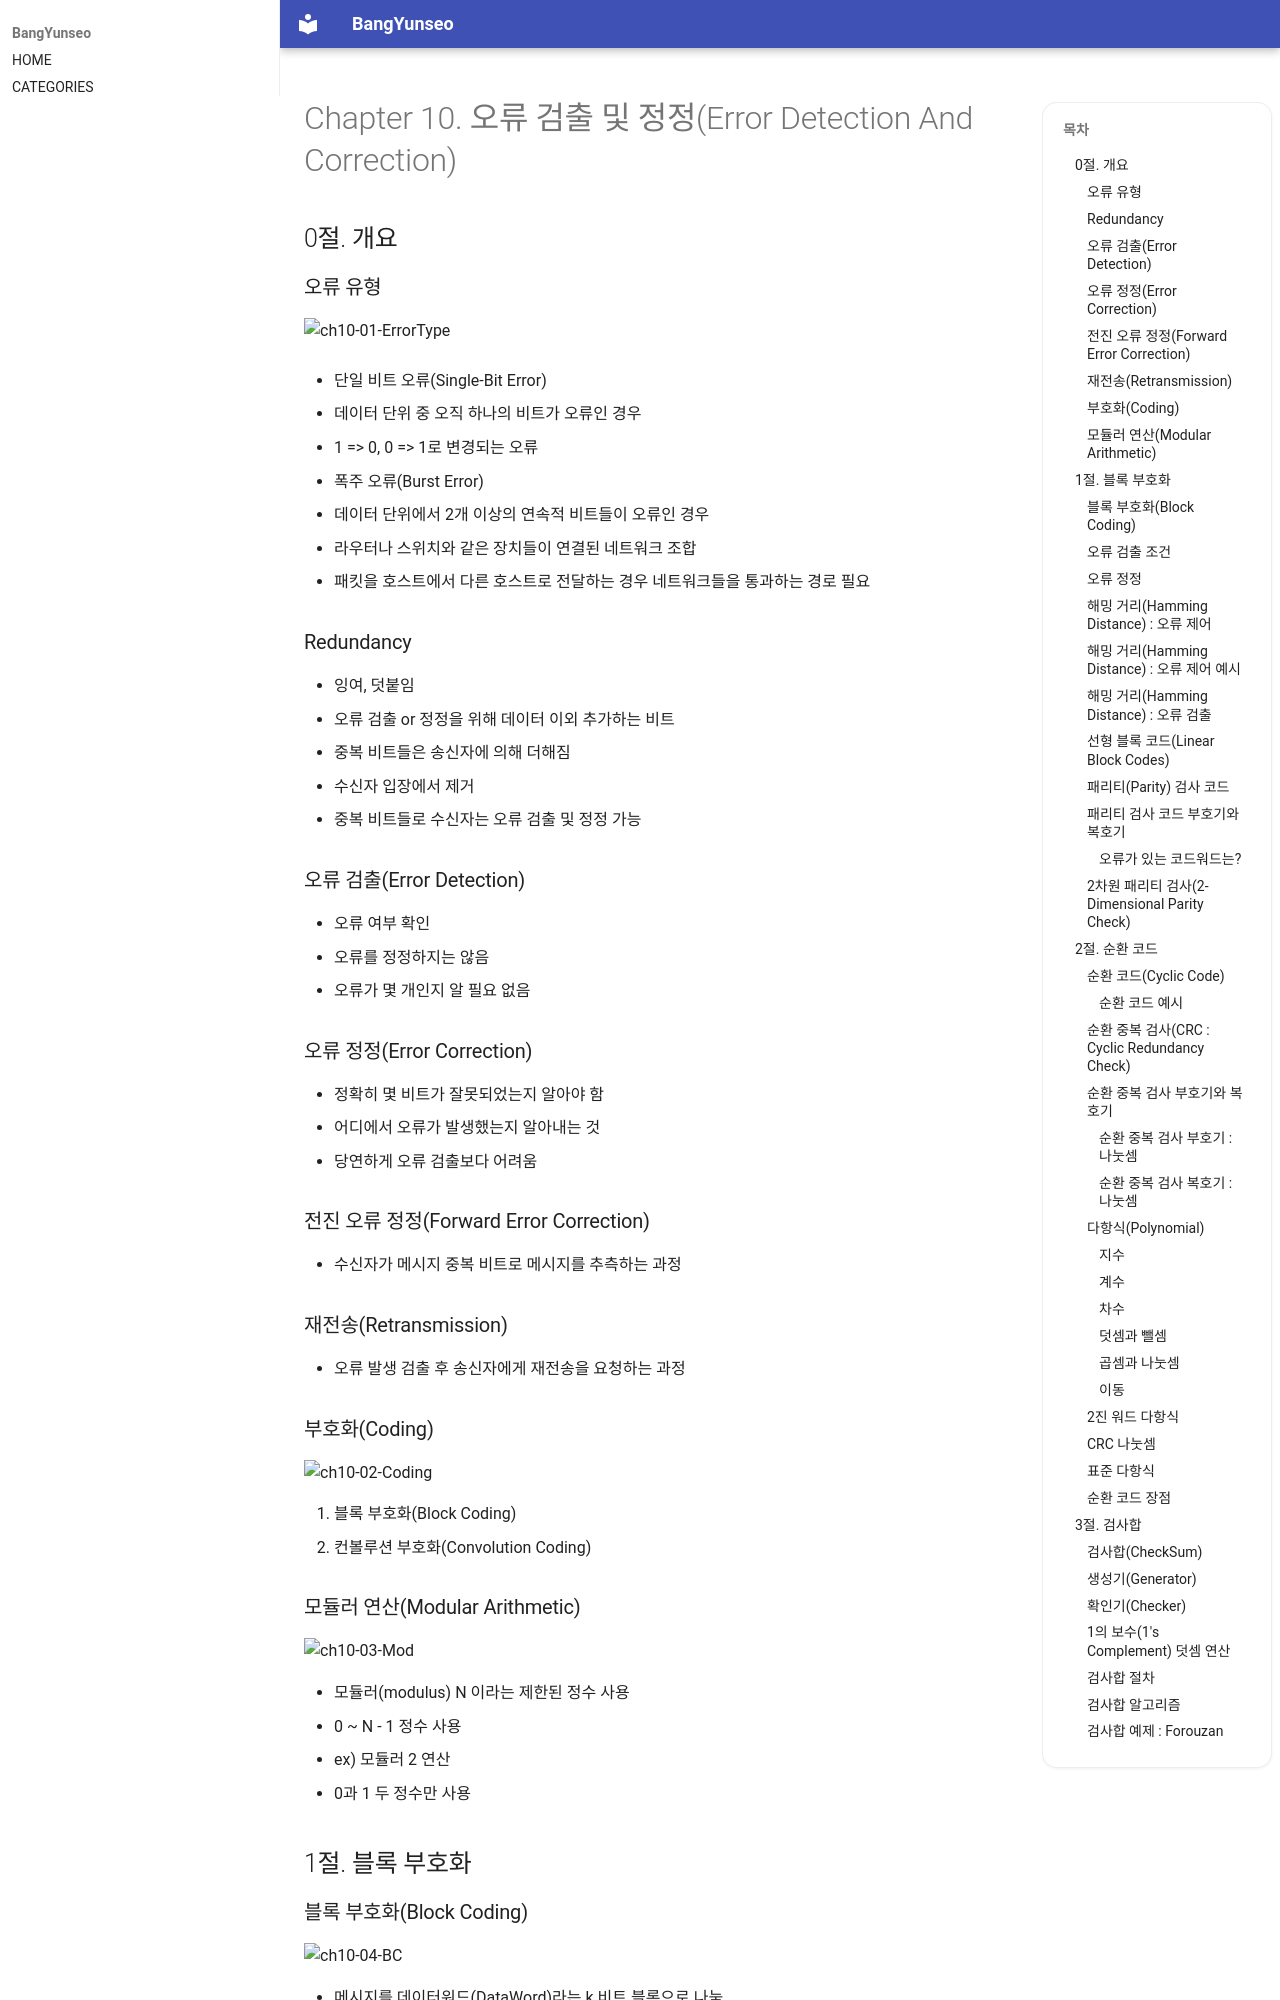

repository: BangYunseo/TIL · page: Communication/DataCommunication/ch10_ErrorDetectionAndCorrection/index.html · generator: mkdocs

# Chapter 10. 오류 검출 및 정정(Error Detection And Correction)

## 0절. 개요

### 오류 유형

![ch10-01-ErrorType](./Image/ch10/ch10-01-ErrorType.PNG)

- 단일 비트 오류(Single-Bit Error)

  - 데이터 단위 중 오직 하나의 비트가 오류인 경우
  - 1 => 0, 0 => 1로 변경되는 오류

- 폭주 오류(Burst Error)

  - 데이터 단위에서 2개 이상의 연속적 비트들이 오류인 경우

- 라우터나 스위치와 같은 장치들이 연결된 네트워크 조합
- 패킷을 호스트에서 다른 호스트로 전달하는 경우 네트워크들을 통과하는 경로 필요

### Redundancy

- 잉여, 덧붙임
- 오류 검출 or 정정을 위해 데이터 이외 추가하는 비트
- 중복 비트들은 송신자에 의해 더해짐
- 수신자 입장에서 제거
- 중복 비트들로 수신자는 오류 검출 및 정정 가능

### 오류 검출(Error Detection)

- 오류 여부 확인
- 오류를 정정하지는 않음
- 오류가 몇 개인지 알 필요 없음

### 오류 정정(Error Correction)

- 정확히 몇 비트가 잘못되었는지 알아야 함
- 어디에서 오류가 발생했는지 알아내는 것
- 당연하게 오류 검출보다 어려움

### 전진 오류 정정(Forward Error Correction)

- 수신자가 메시지 중복 비트로 메시지를 추측하는 과정

### 재전송(Retransmission)

- 오류 발생 검출 후 송신자에게 재전송을 요청하는 과정

### 부호화(Coding)

![ch10-02-Coding](./Image/ch10/ch10-02-Coding.PNG)

1. 블록 부호화(Block Coding)
2. 컨볼루션 부호화(Convolution Coding)

### 모듈러 연산(Modular Arithmetic)

![ch10-03-Mod](./Image/ch10/ch10-03-Mod.PNG)

- 모듈러(modulus) N 이라는 제한된 정수 사용
- 0 ~ N - 1 정수 사용
- ex) 모듈러 2 연산
  - 0과 1 두 정수만 사용

## 1절. 블록 부호화

### 블록 부호화(Block Coding)

![ch10-04-BC](./Image/ch10/ch10-04-BC.PNG)

- 메시지를 데이터워드(DataWord)라는 k 비트 블록으로 나눔
- 각 블록에 r 개의 중복 비트들을 더해 길이 n = k + r로 만듦
- n 비트 블록 : 코드워드(codeword)
